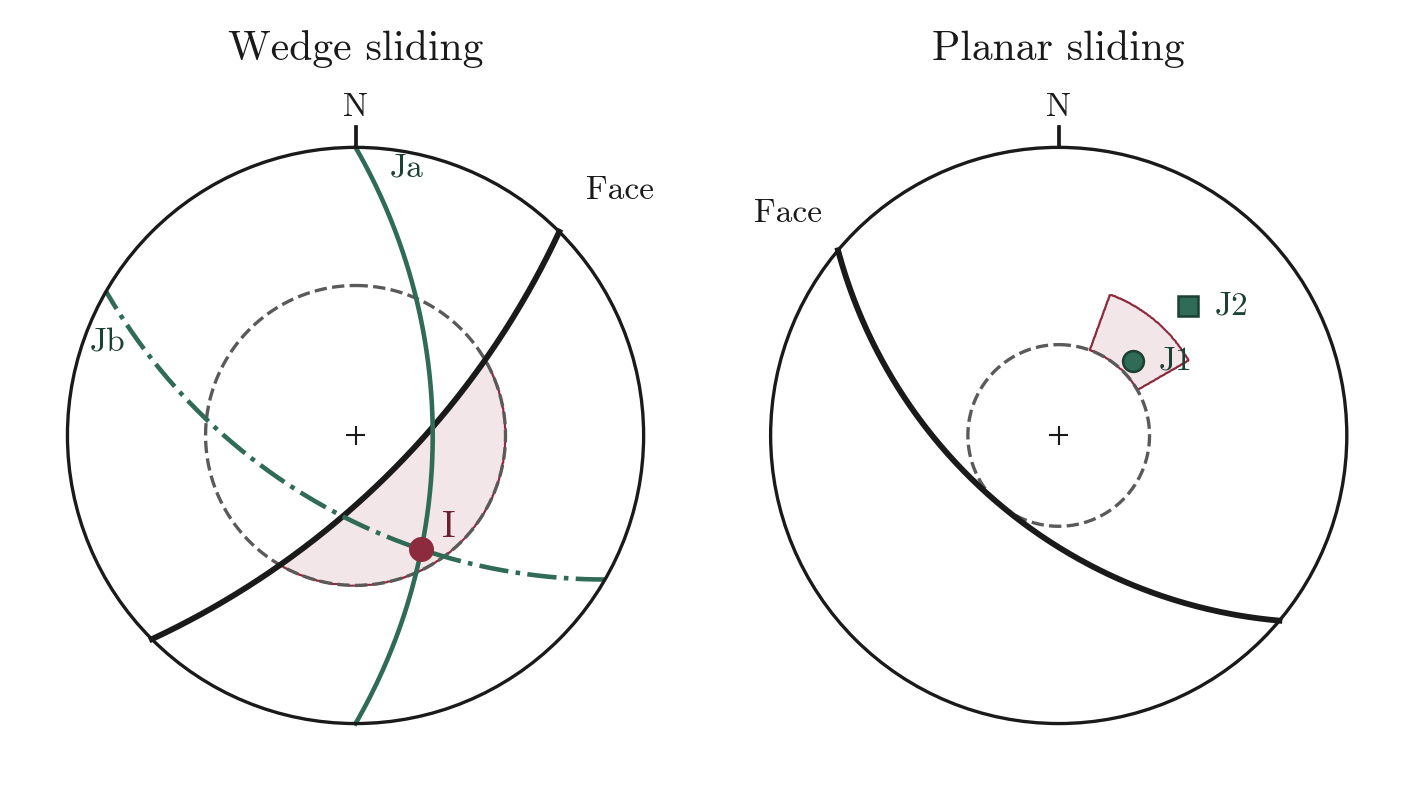

Data behind this chart, as committed beside it:
I_trend, I_plunge, J1_pole, J2_pole
150, 40.89, 45/50, 45/25
